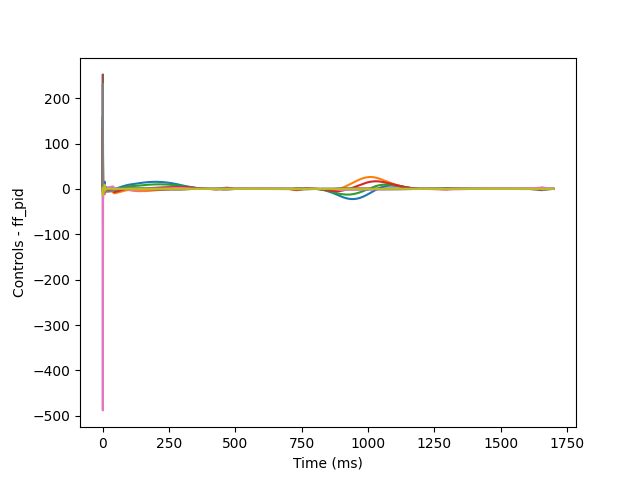

The table this chart was drawn from, first rows:
1.429833255896137523e+00, -2.096006163995481675e+00, 3.086138029718856757e-01, -9.747867110712580274e-01, -1.348280036457080611e+00, 2.703717378065013666e+00, -1.643937390583494640e+00, -5.430604447148328795e+00, 1.992876128171285233e+00
1.593535621708651888e+02, 1.216288503080570962e+02, 1.486562644903679882e+02, 1.323261479885549079e+02, 1.572617389931443910e+01, 2.522634493573509644e+02, -4.880521594974234745e+02, 2.315487615565669728e+02, -1.450643219833627739e+01
7.135822577557827451e+00, 7.716463668113271446e-02, 5.027640652543091448e+00, 2.185346561695897805e+00, 4.681714823399940051e-01, 1.528347773606204640e+01, -2.729343046169904952e+01, 6.884568382990558177e+00, 2.237625887170587857e-01
4.888175991482928140e+00, -2.756861981673124795e+00, 2.604381719535966866e+00, -4.730677097261546948e-01, 4.959119343734602614e-01, 8.694524811022255051e+00, -1.364086148241320728e+01, -3.743549262120549059e-02, 1.880313431763145915e-01
4.401750890047951614e+00, -3.062483075039084568e+00, 2.174106663722534361e+00, -8.348388487136521041e-01, 5.338184188164016852e-01, 7.061001714878974767e+00, -9.979687264521206913e+00, -1.927453745092514659e+00, 1.292319597347761639e-01
3.999571255446875195e+00, -3.071203933050528523e+00, 1.894847293148626211e+00, -9.664799707522930827e-01, 6.332205603989736753e-01, 6.118814392548777903e+00, -7.779722819503697373e+00, -3.051401871436904223e+00, 6.057319885674960699e-03
3.311836877072746876e+00, -2.726956159261550994e+00, 1.533408814376489904e+00, -9.485280965652798102e-01, 9.843307149717094306e-01, 5.454459239489414912e+00, -6.194405827298833600e+00, -3.842207357542667623e+00, -3.802661360755278941e-01
-2.226966780206382168e+00, 1.480247468696846092e+00, -8.995881987754936748e-01, 1.528688872658702513e-01, 4.863665933348335635e+00, 4.939538461752752241e+00, -4.922506080769831982e+00, -4.472413987516650202e+00, -4.465290405631392012e+00
1.582184247238116193e+01, -1.195127187912528299e+01, 7.100640841945547344e+00, -3.230070248689682177e+00, -8.051988777926123220e+00, 4.469529011885446046e+00, -3.961645956746818076e+00, -4.832482257417506588e+00, 9.057027579700140052e+00
1.613707322263524979e+00, -1.849414408422588085e+00, 6.494729895556359267e-01, -8.851800757146974785e-01, 1.856204945323898903e+00, 4.089680915277980056e+00, -3.060561173303792959e+00, -5.241265316321381817e+00, -1.342070122201000082e+00
3.016810157796099734e+00, -3.037850667671404103e+00, 1.223034019022649632e+00, -1.244074528897944010e+00, 7.391672210849778990e-01, 3.727156973906759596e+00, -2.283446209920423797e+00, -5.541006321543481050e+00, -1.855633453304055824e-01
3.196031287017268241e+00, -3.246662704264008159e+00, 1.275890837110407183e+00, -1.326522254357143549e+00, 5.218663310435718294e-01, 3.385179507747447136e+00, -1.596936109044690077e+00, -5.772785508510033026e+00, 2.847892562656906962e-02
3.197182785933756044e+00, -3.313398468278160536e+00, 1.252989548046683055e+00, -1.369205230391089767e+00, 4.387070200701970735e-01, 3.058520273782942667e+00, -9.826328708714893168e-01, -5.950728632337150437e+00, 1.026533780886533104e-01
3.149431217419682127e+00, -3.338917124701133332e+00, 1.210093665454701872e+00, -1.399579572736150634e+00, 3.958162449423260343e-01, 2.743888401922566445e+00, -4.291701335121174132e-01, -6.082910179636591863e+00, 1.353055752651790289e-01
3.085349133908121821e+00, -3.348987503420404632e+00, 1.161157949468911932e+00, -1.424796318981193632e+00, 3.693712952045630216e-01, 2.439549491887737620e+00, 7.166655134877419897e-02, -6.175745141272150462e+00, 1.513574986253794219e-01
3.016138172749848412e+00, -3.352943221849272959e+00, 1.110831753956124546e+00, -1.447636803055547983e+00, 3.510075681377565759e-01, 2.144756748990773509e+00, 5.261999888962574090e-01, -6.234734313268877059e+00, 1.595341031317211999e-01
2.946363499074975856e+00, -3.355037324811062760e+00, 1.060867671981168048e+00, -1.469541497717251177e+00, 3.371586120316036883e-01, 1.859352540593705250e+00, 9.395528126640386724e-01, -6.264766105855712475e+00, 1.635361819153569318e-01
2.878056822727957265e+00, -3.357591600672408916e+00, 1.011909974147308766e+00, -1.491444752091767079e+00, 3.260894750100799544e-01, 1.583492861227268289e+00, 1.316061861907249941e+00, -6.270257553941102735e+00, 1.651492290190848256e-01
2.812133520742702064e+00, -3.362086908939939001e+00, 9.641114698493897794e-01, -1.514064858046630713e+00, 3.168707772993648031e-01, 1.317457894730868384e+00, 1.659533381669989094e+00, -6.255220750386738082e+00, 1.653182494107584000e-01
2.748959517811987219e+00, -3.369605419868898721e+00, 9.173783521511885697e-01, -1.538024254208095076e+00, 3.089664896981368369e-01, 1.061524798778709977e+00, 1.973401558328207184e+00, -6.223294397411569534e+00, 1.645794299385505699e-01
2.688602547581166569e+00, -3.381035230955667714e+00, 8.714760269242169954e-01, -1.563908710298718141e+00, 3.020488676509689996e-01, 8.158863176940036599e-01, 2.260827190718277535e+00, -6.177761167425969369e+00, 1.632538164110886869e-01
2.630950901103710216e+00, -3.397178527369523415e+00, 8.260755427182716604e-01, -1.592303168984091855e+00, 2.959079355873223127e-01, 5.806030964724300247e-01, 2.524759303069131100e+00, -6.121561645007972174e+00, 1.615419772246938501e-01
2.575770406416234337e+00, -3.418818502446384855e+00, 7.807711698942312317e-01, -1.623819265924381083e+00, 2.904041045068561644e-01, 3.555802611548566361e-01, 2.767974155180433549e+00, -6.057309905078081869e+00, 1.595735429335572997e-01
2.522729546986971272e+00, -3.446769199173261633e+00, 7.350817884518190404e-01, -1.659121440638106959e+00, 2.854419834632819786e-01, 1.405607958822265857e-01, 2.993100785725512303e+00, -5.987312407798089708e+00, 1.574346192229916508e-01
2.471406114461704107e+00, -3.481920245391757263e+00, 6.884413952655124014e-01, -1.698955526195566446e+00, 2.809552752296324840e-01, -6.487012651675283514e-02, 3.202638643162057264e+00, -5.913589928028802234e+00, 1.551836768321475379e-01
2.421281401240157116e+00, -3.525283564750265164e+00, 6.401805763686952977e-01, -1.744182739878802790e+00, 2.768977969877570722e-01, -2.612742518337083375e-01, 3.398970286453066869e+00, -5.837901113309496459e+00, 1.528611300993733546e-01
2.371724216374099914e+00, -3.578047439518673656e+00, 5.894988080367167260e-01, -1.795822031181282030e+00, 2.732380687919813145e-01, -4.493458246723931460e-01, 3.584370084514623578e+00, -5.761765565961182389e+00, 1.504953072013500426e-01
2.321964800941302087e+00, -3.641643225381598015e+00, 5.354259828422400780e-01, -1.855104407282536227e+00, 2.699561026805324393e-01, -6.298953362898378483e-01, 3.761007886797474775e+00, -5.686483727887358341e+00, 1.481062799351197667e-01
2.271057089817837493e+00, -3.717830992312947558e+00, 4.767701521302947221e-01, -1.923544054625403676e+00, 2.670416503899926131e-01, -8.038316717229627706e-01, 3.930944296306473795e+00, -5.613149968288574598e+00, 1.457083824053383159e-01
2.217826265659180507e+00, -3.808812208734610572e+00, 4.120468872124354309e-01, -2.003032830287866606e+00, 2.644935176590288983e-01, -9.721410373442258557e-01, 4.096110764214718536e+00, -5.542653712641698149e+00, 1.433119037485664216e-01
2.160796965637096445e+00, -3.917380242206061070e+00, 3.393837625947674352e-01, -2.095967039163730838e+00, 2.623197653305705535e-01, -1.135858319157986074e+00, 4.258262124824124584e+00, -5.475660581600606314e+00, 1.409242474656919597e-01
2.098095841633777159e+00, -4.047122716990117830e+00, 2.563913261615979877e-01, -2.205418201517945764e+00, 2.605387585275093509e-01, -1.296022001890281272e+00, 4.418879467146626716e+00, -5.412560306183084258e+00, 1.385507386479561120e-01
2.027320891978554140e+00, -4.202692752774856544e+00, 1.599901298467703015e-01, -2.335361990643065155e+00, 2.591811229884921075e-01, -1.453595801801102816e+00, 4.578983988353472867e+00, -5.353358911659380048e+00, 1.361951941744665717e-01
1.945370651558403052e+00, -4.390165859442682894e+00, 4.618393870466563911e-02, -2.490979146588944815e+00, 2.582927159325698052e-01, -1.609325724138746860e+00, 4.738791801798803327e+00, -5.297476431995758794e+00, 1.338603305332864701e-01
1.848233397463318273e+00, -4.617487335398818615e+00, -9.022223165030163194e-02, -2.679031706285202930e+00, 2.579386540741719913e-01, -1.763475188413432981e+00, 4.897086078019615485e+00, -5.243383890123732627e+00, 1.315480586501441562e-01
1.730761554861145024e+00, -4.894969119409582348e+00, -2.559292949033560305e-01, -2.908278269645078851e+00, 2.582080704673383464e-01, -1.915335461347759338e+00, 5.050093954256551498e+00, -5.187969739753139464e+00, 1.292596989770138094e-01
1.586527453570172996e+00, -5.235660336157963002e+00, -4.593564012553696951e-01, -3.189776481332429192e+00, 2.592180999150227039e-01, -2.062337054543652126e+00, 5.189526772843875868e+00, -5.125468672058218544e+00, 1.269961395936280157e-01
1.408034424883182423e+00, -5.655070633913661382e+00, -7.104101306156360707e-01, -3.536626078414853325e+00, 2.611124960459190736e-01, -2.198504361468334167e+00, 5.299326659610082757e+00, -5.045753523788303774e+00, 1.247579531206026299e-01
1.187945654483412161e+00, -6.168956125860104223e+00, -1.018959369752568511e+00, -3.962051101624113336e+00, 2.640432224934896044e-01, -2.312014043120331763e+00, 5.350843006535708213e+00, -4.931953341695182402e+00, 1.225454835618600691e-01
9.226404933562109001e-01, -6.786556063241226511e+00, -1.390314577303880306e+00, -4.473600992581134861e+00, 2.681108529958705633e-01, -2.382166384585491237e+00, 5.297583080309779646e+00, -4.758232602710631198e+00, 1.203589109961332310e-01
6.197323759664321585e-01, -7.495862996813364987e+00, -1.815541067304835332e+00, -5.060589553542063967e+00, 2.732306957837843386e-01, -2.378191735085973146e+00, 5.075362895980232381e+00, -4.491135616464789315e+00, 1.181982998230388937e-01
3.085185688372473756e-01, -8.242424099461496567e+00, -2.257776796137296760e+00, -5.676128734486940886e+00, 2.789333177804123043e-01, -2.266636519739905875e+00, 4.622051738912761110e+00, -4.101945005137611844e+00, 1.160636347162395526e-01
4.282153316161707579e-02, -8.921841390487440293e+00, -2.647990102926318201e+00, -6.231029754399516563e+00, 2.842780673182928597e-01, -2.034654613883053909e+00, 3.928903134755945548e+00, -3.594721269483348358e+00, 1.139548473347249125e-01
-1.210586977290657451e-01, -9.420862339438336619e+00, -2.912754027428039461e+00, -6.629167009739349581e+00, 2.882062956631468165e-01, -1.716617383320870438e+00, 3.090023420240260332e+00, -3.029161290478588064e+00, 1.118718360530851774e-01
-1.616952434333813748e-01, -9.691155655126227231e+00, -3.022550950278956705e+00, -6.830299948280639910e+00, 2.902170446343825816e-01, -1.384539672898547735e+00, 2.268187782851053491e+00, -2.495988352236635066e+00, 1.098144803994905855e-01
-1.006498300605316309e-01, -9.768689647378048235e+00, -3.003275081817152081e+00, -6.866064395621418015e+00, 2.905759524176670938e-01, -1.100049419344954149e+00, 1.588271673595821554e+00, -2.058413914441667547e+00, 1.077826514718537715e-01
2.488509768876534523e-02, -9.722517743640523236e+00, -2.901700309886540374e+00, -6.795932336065267698e+00, 2.898726557239009183e-01, -8.856840562309563625e-01, 1.085245567188377613e+00, -1.728835940772927682e+00, 1.057762192938454110e-01
1.854111809403939937e-01, -9.608814606422184212e+00, -2.755347268397359883e+00, -6.668056157084447655e+00, 2.886007825136347460e-01, -7.353320429861148755e-01, 7.351381515864551242e-01, -1.489360533299174172e+00, 1.037950578434185395e-01
3.635750360533704928e-01, -9.461059861777691538e+00, -2.586418946381147332e+00, -6.511065879343178153e+00, 2.870583958575141370e-01, -6.334397731396799180e-01, 4.980488462921554005e-01, -1.315607517073842825e+00, 1.018390483143927633e-01
5.504172216730034428e-01, -9.296680392245599833e+00, -2.406421194811313224e+00, -6.339841975761316917e+00, 2.854016112476795985e-01, -5.652414120609040582e-01, 3.388278479770013840e-01, -1.187160623204566612e+00, 9.990808104217613339e-02
7.415083937231052857e-01, -9.124331878570078658e+00, -2.221054357862464634e+00, -6.161769126984486533e+00, 2.837079823644304000e-01, -5.195591047475578428e-01, 2.317026168733289926e-01, -1.089393743276295456e+00, 9.800205642636049264e-02
9.346485414091354471e-01, -8.948316169218923477e+00, -2.033150552919413823e+00, -5.980517074890340901e+00, 2.820157521040085880e-01, -4.886389196423817083e-01, 1.590865148558484043e-01, -1.012443600058594129e+00, 9.612088510750088632e-02
1.128708196531043484e+00, -8.770830523530882772e+00, -1.844160387713544402e+00, -5.797961939286309985e+00, 2.803440689970684851e-01, -4.672962551228138639e-01, 1.093163133358595190e-01, -9.498018259605486291e-01, 9.426448759790852228e-02
1.323076948242316142e+00, -8.593046578538741542e+00, -1.654863072746206143e+00, -5.615106557550236133e+00, 2.787027613532601089e-01, -4.521156301659281507e-01, 7.472851346294681618e-02, -8.971914702125651786e-01, 9.243279352139947835e-02
1.517403455738231211e+00, -8.415622151914179838e+00, -1.465702136190051963e+00, -5.432516559985893778e+00, 2.770969987771085830e-01, -4.408576017067095121e-01, 5.028812059655449890e-02, -8.517888342056643136e-01, 9.062574058250430498e-02
1.711471145017210649e+00, -8.238947097740126679e+00, -1.276946281347229206e+00, -5.250529671375683272e+00, 2.755295382815501348e-01, -4.320537781664207655e-01, 3.267189220292711360e-02, -8.117116846535602503e-01, 8.884327335854268204e-02
1.905137119739263918e+00, -8.063264527191210007e+00, -1.088768559162839322e+00, -5.069358848289184039e+00, 2.740018319598152008e-01, -4.247393478262329602e-01, 1.967062044580040331e-02, -7.756889871573512396e-01, 8.708534198685986827e-02
2.098301029055986255e+00, -7.888732689196272574e+00, -9.012867475235577519e-01, -4.889144912616750105e+00, 2.725145904375354533e-01, -4.182787119703516576e-01, 9.802672306184201378e-03, -7.428487930707363684e-01, 8.535190080286179926e-02
2.290888511215687373e+00, -7.715457880733114671e+00, -7.145848259406006875e-01, -4.709984543576841709e+00, 2.710680800566480642e-01, -4.122521888497603926e-01, 2.064214652504614556e-03, -7.125817410228394433e-01, 8.364290697154430632e-02
2.482841962404652492e+00, -7.543512769240236615e+00, -5.287249409093470742e-01, -4.531945865926280348e+00, 2.696622860097971919e-01, -4.063822719320639987e-01, -4.232824428399881156e-03, -6.844527409309555388e-01, 8.195831914464947465e-02
2.674115123767926150e+00, -7.372947109367624208e+00, -3.437544140748332033e-01, -4.355077571524860858e+00, 2.682970058186045503e-01, -4.004854161137919033e-01, -9.566513035040608015e-03, -6.581434118184978921e-01, 8.029809616761580948e-02
... 1,638 more rows
